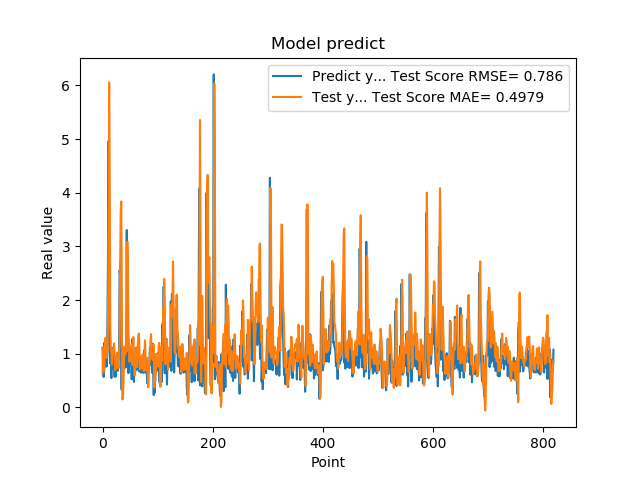

Source data for this figure (header and first rows):
1.111775994300842507e+00, 6.369677021753381574e-01
7.566530108451843262e-01, 1.040189056915431731e+00
5.684260129928588867e-01, 1.117782958801625259e+00
1.201630949974060059e+00, 6.784835886355677914e-01
8.802530169486999512e-01, 1.095956623582678313e+00
8.531429767608642578e-01, 1.295700657948568146e+00
7.591750025749206543e-01, 1.027370589884221364e+00
1.005007982254028320e+00, 9.229043178629464661e-01
7.687720060348510742e-01, 1.069326546899920460e+00
1.740013241767883301e+00, 1.047523066184202989e+00
2.913533687591552734e+00, 1.726179283321434221e+00
4.963075160980224609e+00, 3.479139792959816013e+00
1.471215128898620605e+00, 6.060067481634932918e+00
1.000648975372314453e+00, 4.383691830696914593e+00
8.220189809799194336e-01, 1.604449415330633899e+00
9.362199902534482643e-01, 1.091627805548858410e+00
5.486897230148315430e-01, 1.056577661379053179e+00
1.111255049705505371e+00, 7.986763984239199088e-01
7.148039937019348145e-01, 1.000485723351712375e+00
1.052167057991027832e+00, 1.080085751706969077e+00
8.955980539321898304e-01, 1.076950574844371289e+00
7.769405245780944824e-01, 1.196278998170938079e+00
5.699509978294372559e-01, 9.712720772811234138e-01
8.244060277938842773e-01, 6.954817680215069631e-01
5.800840258598327637e-01, 7.621452520764657734e-01
9.488009810447691761e-01, 7.410527107191005047e-01
7.918390035629272461e-01, 8.806928663176998295e-01
6.937990188598632812e-01, 1.025219534343590366e+00
6.834830045700073242e-01, 8.175102113808939697e-01
9.433320164680479847e-01, 7.326579339393792800e-01
1.032713770866394043e+00, 9.560631587008476817e-01
2.556216001510620117e+00, 1.235229531605011477e+00
2.464895963668823242e+00, 2.641580243060549726e+00
2.728049993515014204e+00, 3.675485769934633939e+00
3.558506965637206476e-01, 3.839802584469342861e+00
3.262020051479339600e-01, 1.932175711523164585e+00
3.781589865684509277e-01, 1.494373581929049899e-01
6.306380033493041992e-01, 1.726501672521041364e-01
8.854129910469055176e-01, 4.393566165837213267e-01
9.743152856826782227e-01, 8.636069438237252704e-01
7.307389974594116211e-01, 1.139069047037068128e+00
9.521890282630921520e-01, 9.902433022345153990e-01
1.011654973030090332e+00, 1.000463063988783929e+00
7.643579840660095215e-01, 1.223294933504976090e+00
3.306220054626464844e+00, 1.048649677455398388e+00
7.543110251426696777e-01, 3.084925715582296668e+00
1.409499049186706321e+00, 2.683599891432653539e+00
6.401469707489013672e-01, 1.423804299609502388e+00
8.640019893646240234e-01, 1.237549205257791884e+00
8.469420075416564941e-01, 8.519341792387212786e-01
7.976629734039306641e-01, 1.009395343945387769e+00
9.555831551551821068e-01, 9.524332916656408354e-01
9.546210169792175293e-01, 1.055059663697496708e+00
5.251880288124084473e-01, 1.175220762175132938e+00
1.275226235389709695e+00, 7.917218919532246213e-01
8.355640172958374023e-01, 1.127421903686358640e+00
7.640249729156494141e-01, 1.311288335674371641e+00
4.752210080623626154e-01, 9.137321348758113970e-01
7.414129972457885742e-01, 6.008380095857706049e-01
1.069700956344604492e+00, 6.142895782775480429e-01
7.892770171165466309e-01, 1.113055818471525127e+00
... 759 more rows
